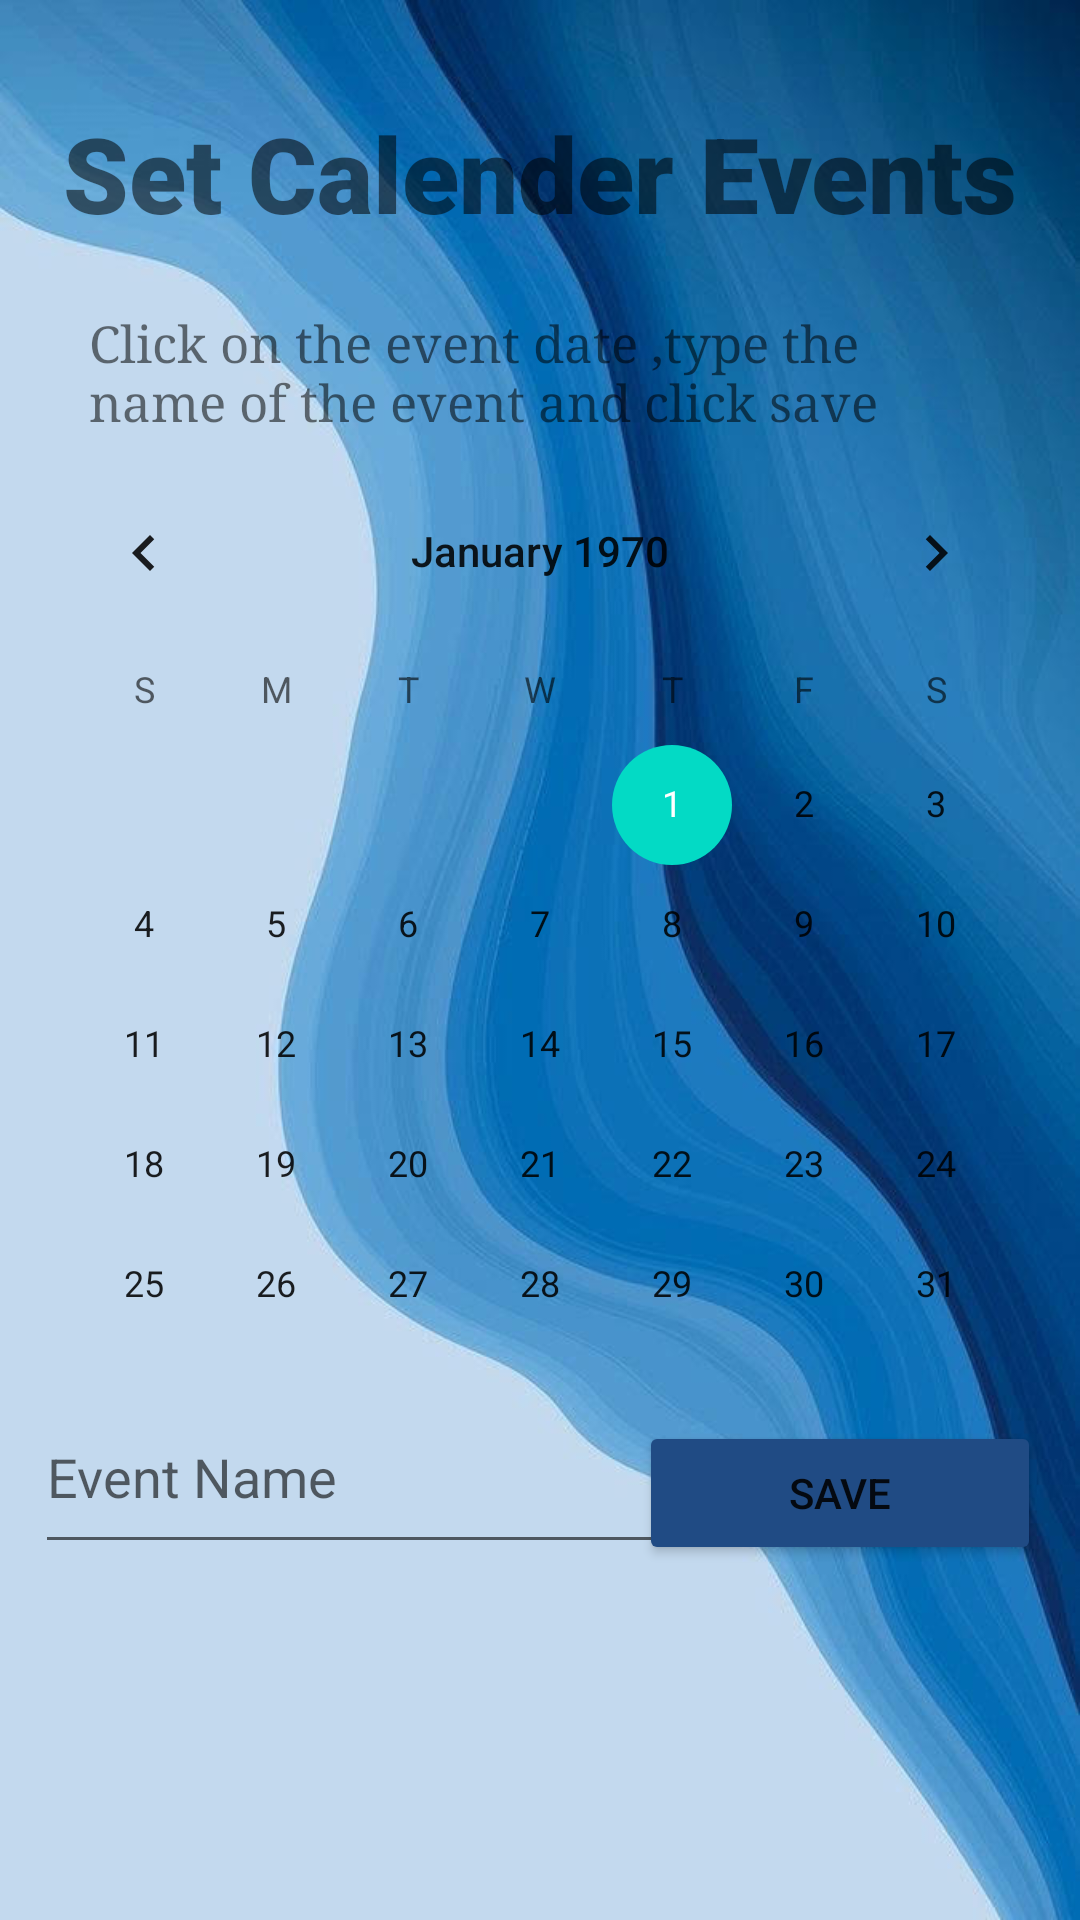

This screen was rendered from an Android layout file. Write that file and the resources it references.
<!-- AndroidManifest.xml: application theme Theme.VersionOneTaskTwo -->
<!-- res/layout/activity_calender.xml -->
<?xml version="1.0" encoding="utf-8"?>
<androidx.constraintlayout.widget.ConstraintLayout xmlns:android="http://schemas.android.com/apk/res/android"
    xmlns:app="http://schemas.android.com/apk/res-auto"
    xmlns:tools="http://schemas.android.com/tools"
    android:layout_width="match_parent"
    android:layout_height="match_parent"
    android:background="@drawable/wallpaper"
    tools:context=".Calender">

    <CalendarView
        android:id="@+id/calendarView"
        android:layout_width="wrap_content"
        android:layout_height="wrap_content"
        app:layout_constraintBottom_toBottomOf="parent"
        app:layout_constraintEnd_toEndOf="parent"
        app:layout_constraintHorizontal_bias="0.491"
        app:layout_constraintStart_toStartOf="parent"
        app:layout_constraintTop_toTopOf="parent"
        app:layout_constraintVertical_bias="0.498" />

    <EditText
        android:id="@+id/edEventName"
        android:layout_width="224dp"
        android:layout_height="61dp"
        android:ems="10"
        android:hint="@string/event_name"
        android:inputType="textPersonName"
        app:layout_constraintBottom_toBottomOf="parent"
        app:layout_constraintEnd_toEndOf="parent"
        app:layout_constraintHorizontal_bias="0.085"
        app:layout_constraintStart_toStartOf="parent"
        app:layout_constraintTop_toTopOf="parent"
        app:layout_constraintVertical_bias="0.795" />

    <Button
        android:id="@+id/btnSaveEvent"
        android:layout_width="134dp"
        android:layout_height="48dp"
        android:backgroundTint="#204B84"
        android:text="@string/save"
        app:layout_constraintBottom_toBottomOf="parent"
        app:layout_constraintEnd_toEndOf="parent"
        app:layout_constraintHorizontal_bias="0.942"
        app:layout_constraintStart_toStartOf="parent"
        app:layout_constraintTop_toTopOf="parent"
        app:layout_constraintVertical_bias="0.8" />

    <TextView
        android:id="@+id/textView8"
        android:layout_width="wrap_content"
        android:layout_height="wrap_content"
        android:fontFamily="sans-serif-black"
        android:text="@string/set_calender_events"
        android:textSize="35dp"
        app:layout_constraintBottom_toBottomOf="parent"
        app:layout_constraintEnd_toEndOf="parent"
        app:layout_constraintStart_toStartOf="parent"
        app:layout_constraintTop_toTopOf="parent"
        app:layout_constraintVertical_bias="0.058" />

    <TextView
        android:id="@+id/textView9"
        android:layout_width="301dp"
        android:layout_height="42dp"
        android:text="@string/click_on_the_event_date_type_the_name_of_the_event_and_click_save"
        android:textSize="17dp"
        android:fontFamily="serif"
        app:layout_constraintBottom_toBottomOf="parent"
        app:layout_constraintEnd_toEndOf="parent"
        app:layout_constraintStart_toStartOf="parent"
        app:layout_constraintTop_toTopOf="parent"
        app:layout_constraintVertical_bias="0.172" />


</androidx.constraintlayout.widget.ConstraintLayout>
<!-- resources referenced by this layout -->
<resources>
  <!-- drawable wallpaper: jpg bitmap (drawable, 49442 bytes) -->
  <string name="click_on_the_event_date_type_the_name_of_the_event_and_click_save">Click on the event date ,type the name of the event and click save</string>
  <string name="event_name">Event Name</string>
  <string name="save">Save</string>
  <string name="set_calender_events">Set Calender Events</string>
  <style name="Theme.VersionOneTaskTwo" parent="Theme.MaterialComponents.DayNight.DarkActionBar">
          
          <item name="colorPrimary">@color/purple_500</item>
          <item name="colorPrimaryVariant">@color/purple_700</item>
          <item name="colorOnPrimary">@color/white</item>
          
          <item name="colorSecondary">@color/teal_200</item>
          <item name="colorSecondaryVariant">@color/teal_700</item>
          <item name="colorOnSecondary">@color/black</item>
          
          <item name="android:statusBarColor">?attr/colorPrimaryVariant</item>
          
      </style>
  <!-- not gathered from this repository: default colours our renderer supplied (Android Studio template values) -->
  <color name="purple_500">#FF6200EE</color>
  <color name="purple_700">#FF3700B3</color>
  <color name="teal_200">#FF03DAC5</color>
  <color name="teal_700">#FF018786</color>
  <color name="black">#FF000000</color>
  <color name="white">#FFFFFFFF</color>
</resources>
